Labelled photos from "data", an image-classification folder in memoverflow/msopenhack. The possible labels are: axes, boots, carabiners, crampons, gloves, hardshell jackets, harnesses, helmets, insulated jackets, pulleys, rope, tents.

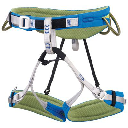
Label: harnesses

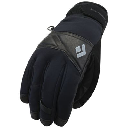
Label: gloves

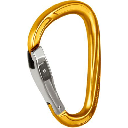
Label: carabiners

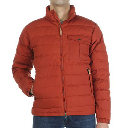
Label: insulated jackets

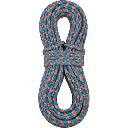
Label: rope

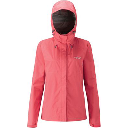
Label: hardshell jackets
